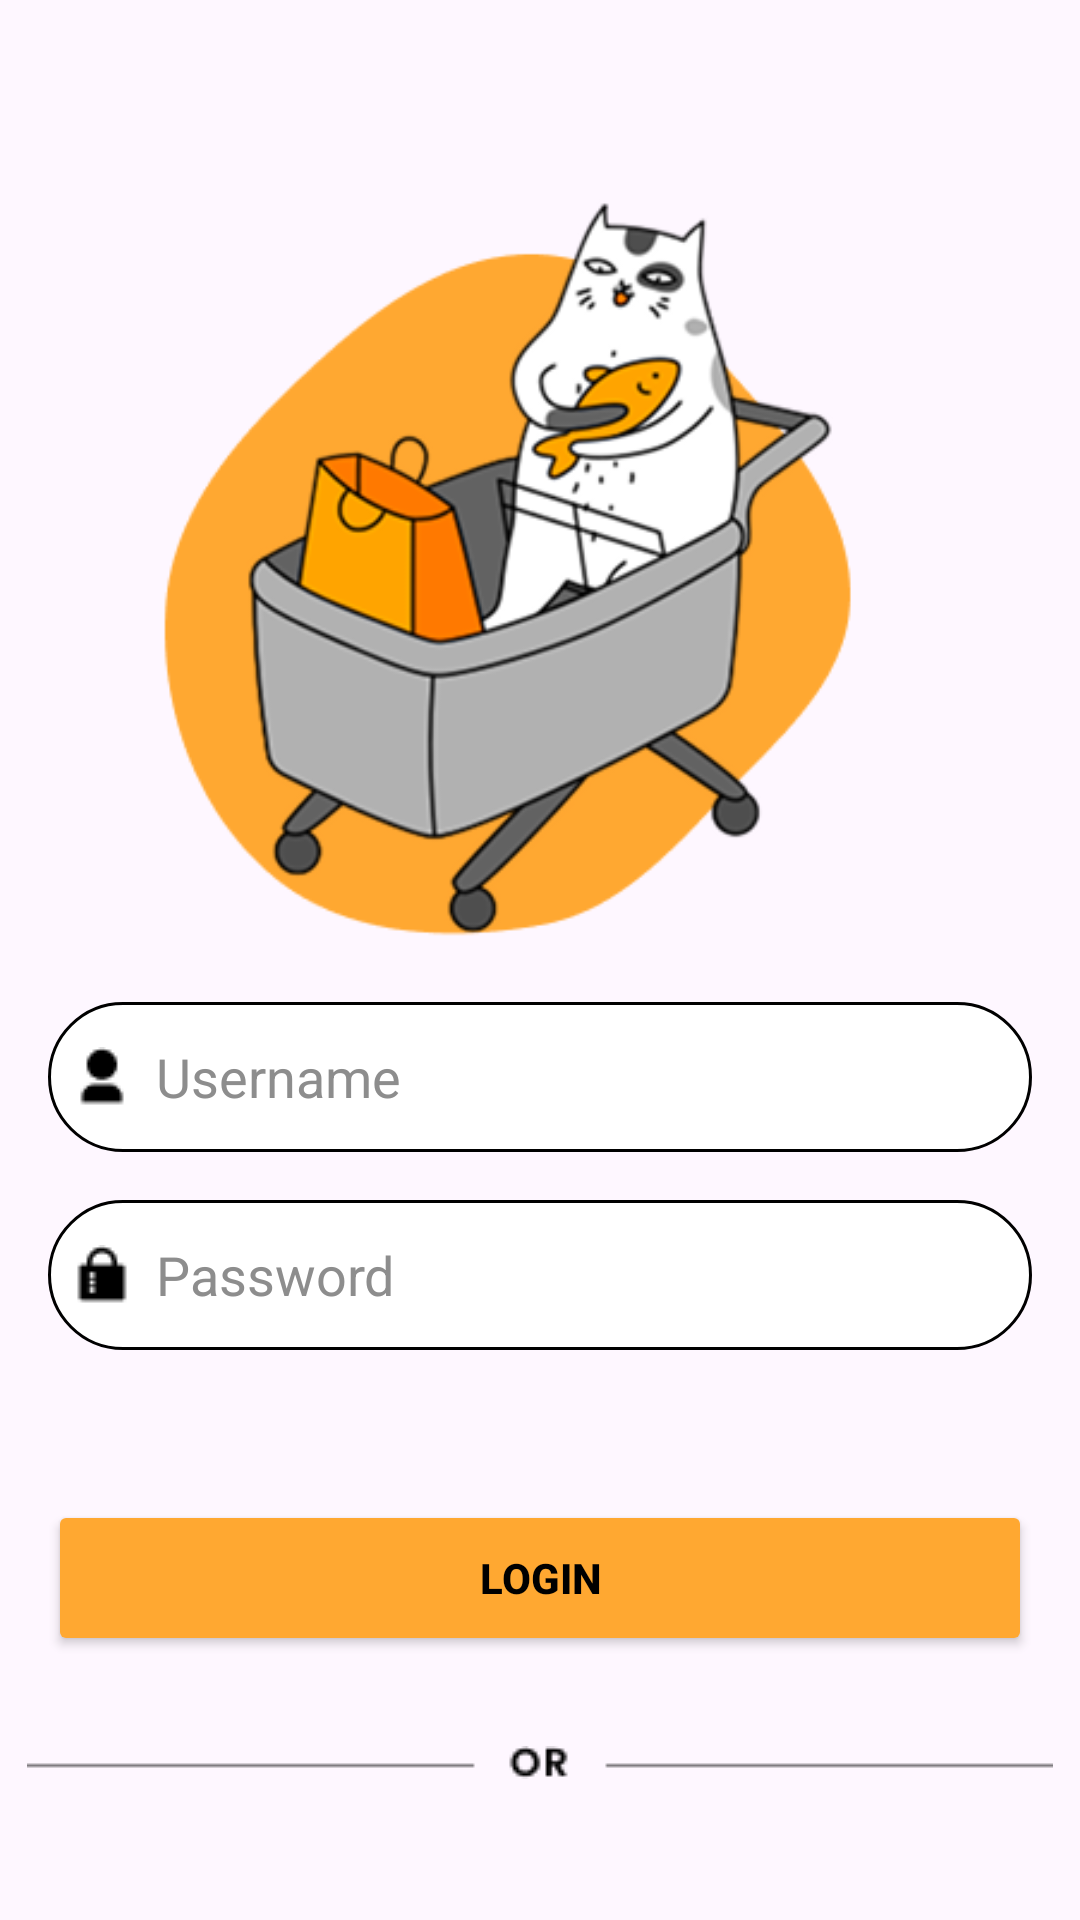

The Android layout XML behind this screen, and the referenced resources:
<!-- AndroidManifest.xml: application theme Theme.CoffeeB -->
<!-- res/layout/activity_login.xml -->
<?xml version="1.0" encoding="utf-8"?>
<androidx.constraintlayout.widget.ConstraintLayout xmlns:android="http://schemas.android.com/apk/res/android"
    xmlns:app="http://schemas.android.com/apk/res-auto"
    xmlns:tools="http://schemas.android.com/tools"
    android:id="@+id/main"
    android:layout_width="match_parent"
    android:layout_height="match_parent"
    tools:context=".Activities.LoginActivity">

    <ImageView
        android:id="@+id/backBtnLogin"
        android:layout_width="36dp"
        android:layout_height="36dp"
        android:layout_marginStart="16dp"
        android:layout_marginTop="16dp"
        app:layout_constraintStart_toStartOf="parent"
        app:layout_constraintTop_toTopOf="parent"
        android:src="@drawable/back"
        android:padding="8dp"
        />




    <ImageView
        android:id="@+id/imageView"
        android:layout_width="258dp"
        android:layout_height="258dp"
        android:scaleType="fitXY"
        android:src="@drawable/splash_img"
        app:layout_constraintEnd_toEndOf="parent"
        app:layout_constraintStart_toStartOf="parent"
        app:layout_constraintTop_toTopOf="parent"
        android:layout_marginTop="60dp"/>

    <EditText
        android:id="@+id/signInEdt"
        android:layout_width="match_parent"
        android:layout_height="50dp"
        android:layout_marginHorizontal="16dp"
        android:layout_marginTop="16dp"
        android:background="@drawable/white_full_corner"
        android:drawableLeft="@drawable/user"
        android:drawablePadding="8dp"
        android:hint="@string/username"
        android:padding="8dp"
        android:textColor="@color/black"
        android:textColorHint="@color/grey"
        app:layout_constraintEnd_toEndOf="parent"
        app:layout_constraintStart_toStartOf="parent"
        app:layout_constraintTop_toBottomOf="@+id/imageView" />

    <EditText
        android:id="@+id/passSignInEdt"
        android:layout_width="match_parent"
        android:layout_height="50dp"
        android:layout_marginHorizontal="16dp"
        android:layout_marginTop="16dp"
        android:background="@drawable/white_full_corner"
        android:drawableLeft="@drawable/password_icon"
        android:drawablePadding="8dp"
        android:hint="@string/password"
        android:inputType="textPassword"
        android:padding="8dp"
        android:textColor="@color/black"
        android:textColorHint="@color/grey"
        app:layout_constraintEnd_toEndOf="parent"
        app:layout_constraintStart_toStartOf="parent"
        app:layout_constraintTop_toBottomOf="@+id/signInEdt" />

    <Button
        android:id="@+id/loginBtn"
        android:layout_width="0dp"
        android:layout_height="52dp"
        android:layout_marginTop="50dp"
        android:backgroundTint="@color/orange"
        android:text="@string/login"
        android:textColor="@color/black"
        android:textStyle="bold"
        app:layout_constraintEnd_toEndOf="@+id/passSignInEdt"
        app:layout_constraintStart_toStartOf="@+id/passSignInEdt"
        app:layout_constraintTop_toBottomOf="@+id/passSignInEdt" />

    <ImageView
        android:id="@+id/imageView5"
        android:layout_width="wrap_content"
        android:layout_height="wrap_content"
        android:layout_marginTop="30dp"
        android:src="@drawable/or_line"
        app:layout_constraintEnd_toEndOf="@+id/loginBtn"
        app:layout_constraintStart_toStartOf="@+id/loginBtn"
        app:layout_constraintTop_toBottomOf="@+id/loginBtn" />


    <TextView
        android:id="@+id/textView5"
        android:layout_width="wrap_content"
        android:layout_height="wrap_content"
        android:layout_marginTop="50dp"
        android:text="@string/if_you_don_t_have_an_account"
        app:layout_constraintStart_toStartOf="@+id/imageView5"
        app:layout_constraintTop_toBottomOf="@+id/imageView5" />

    <TextView
        android:id="@+id/registerTxv"
        android:layout_width="wrap_content"
        android:layout_height="wrap_content"
        android:text="@string/register_now"
        android:textStyle="bold"
        android:layout_marginLeft="8dp"
        android:textColor="@color/black"
        app:layout_constraintBottom_toBottomOf="@+id/textView5"
        app:layout_constraintStart_toEndOf="@+id/textView5"
        app:layout_constraintTop_toTopOf="@+id/textView5" />


</androidx.constraintlayout.widget.ConstraintLayout>
<!-- resources referenced by this layout -->
<resources>
  <color name="black">#FF000000</color>
  <color name="grey">#8d8d8d</color>
  <color name="orange">#FFA831</color>
  <!-- drawable or_line: png bitmap (drawable, 401 bytes) -->
  <!-- drawable password_icon: png bitmap (drawable, 311 bytes) -->
  <!-- drawable splash_img: png bitmap (drawable, 46560 bytes) -->
  <!-- drawable user: png bitmap (drawable, 292 bytes) -->
  <!-- drawable white_full_corner (drawable) -->
  <?xml version="1.0" encoding="utf-8"?>
  <selector xmlns:android="http://schemas.android.com/apk/res/android">
  
      <item>
          <shape android:shape="rectangle">
              <solid android:color="@color/white"/>
              <corners android:radius="50dp" />
              <stroke android:color="@color/black" android:width="1dp"/>
          </shape>
      </item>
  
  </selector>
  <string name="if_you_don_t_have_an_account">If You Don\'t have an Account ?</string>
  <string name="login">LOGIN</string>
  <string name="password">Password</string>
  <string name="register_now">Register Now</string>
  <string name="username">Username</string>
  <style name="Theme.CoffeeB" parent="Base.Theme.CoffeeB" />
  <color name="white">#FFFFFFFF</color>
  <style name="Base.Theme.CoffeeB" parent="Theme.Material3.DayNight.NoActionBar">
          
          
      </style>
</resources>
